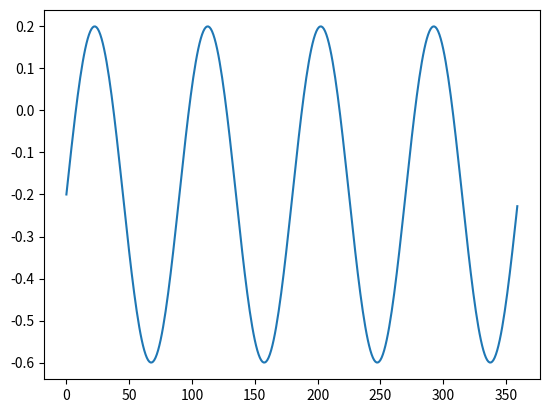

This chart was generated by the following Python code:
import numpy as np
import matplotlib.pyplot as plt


class RotorRadialForceCalculator:
    def __init__(self, airgap_radius, axial_length):
        """
        Initialize the rotor radial force calculator.

        Parameters:
        - airgap_radius (float): Radius of the airgap (in meters).
        - axial_length (float): Axial length of the rotor (in meters).
        """
        self.airgap_radius = airgap_radius
        self.axial_length = axial_length

    def calculate_radial_force(self, flux_density_list):
        """
        Calculate the radial forces in the x and y directions.

        Parameters:
        - flux_density_list (list or numpy array): List of airgap flux densities (in Tesla).
          The list does not need to have 360 values; it will be interpolated as needed.

        Returns:
        - (float, float): Tuple containing the radial force components (Fx, Fy) in Newtons.
        """
        # Interpolate flux density to 360 values if necessary
        num_points = len(flux_density_list)
        angles = np.linspace(0, 360, num_points, endpoint=False)  # Original angles
        interpolated_angles = np.linspace(0, 360, 360, endpoint=False)  # Target angles

        flux_density = np.interp(interpolated_angles, angles, flux_density_list)

        # Angles in radians
        angles_rad = np.deg2rad(interpolated_angles)

        mu0 = 4 * np.pi * 1e-7

        # Calculate pressure on the surface of the rotor
        magnetic_tensor= (flux_density ** 2) / (2 * mu0)  # Pressure = B^2 / (2 * mu0)

        # Radial forces in x and y directions
        Fx = np.sum(magnetic_tensor * np.cos(angles_rad)) * self.axial_length * self.airgap_radius *2 * np.pi /len(angles_rad)
        Fy = np.sum(magnetic_tensor * np.sin(angles_rad)) * self.axial_length * self.airgap_radius *2 * np.pi /len(angles_rad)

        return Fx, Fy

# Example usage
if __name__ == "__main__":
    # Define airgap radius and axial length
    airgap_radius = 0.1  # meters
    axial_length = 0.2   # meters

    # Example airgap flux density (a sinusoidal distribution as an example)
    flux_density_list = [ -0.2 + 0.4 * np.sin(np.deg2rad(angle)) for angle in  range(0, 4 * 360, 4)]

    fig,ax = plt.subplots()
    ax.plot(range(360),flux_density_list)
    plt.show()


    # Create an instance of the calculator
    calculator = RotorRadialForceCalculator(airgap_radius, axial_length)

    # Calculate the radial forces
    Fx, Fy = calculator.calculate_radial_force(flux_density_list)

    print(f"Radial Force in X-direction: {Fx:.3f} N")
    print(f"Radial Force in Y-direction: {Fy:.3f} N")
